Run: headless pygame with SDL's dummy video driver; simulated clock (each Clock.tick advances the game by its frame time, no real sleeping); random seed 0; keys injected as events and as key.get_pressed() state; no mouse input.
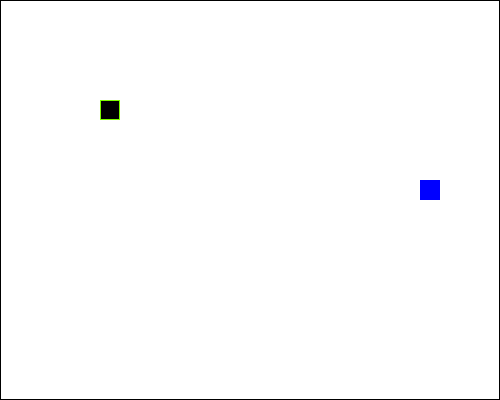
Frame 1 of 4 · flips 1–60 · no input
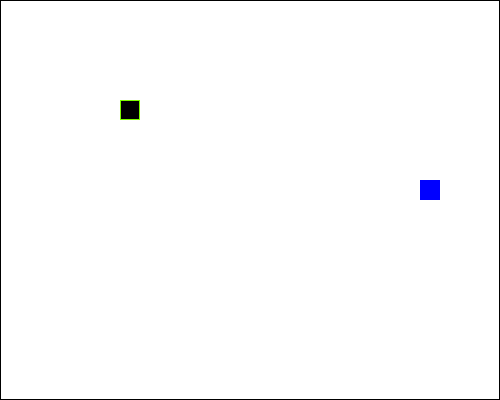
Frame 2 of 4 · flips 61–180 · tapped SPACE, RETURN · held RIGHT (→), D
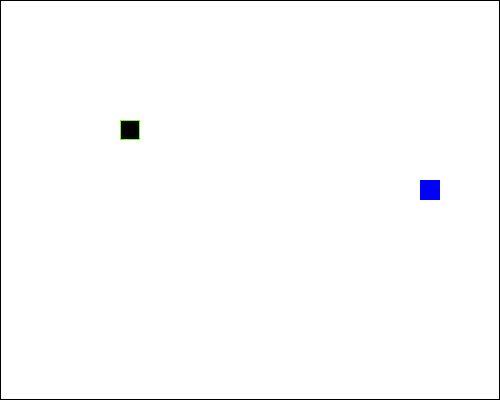
Frame 3 of 4 · flips 181–300 · held DOWN (↓), S
Frame 4 of 4 · flips 301–420 · held LEFT (←), A, UP (↑), W · screen same as frame 1, image omitted

The pygame program that drew these frames:

import pygame
import time
from random import randint

# ==================== Constantes ===================================
LARGURAJANELA = 500
ALTURAJANELA = 400
TAMANHO = 20

CIMA = pygame.K_UP
BAIXO = pygame.K_DOWN
DIREITA = pygame.K_RIGHT
ESQUERDA = pygame.K_LEFT
                        
# ==================== Cores ===================================
PRETO = (0, 0, 0)
BRANCO = (255, 255, 255)
AZUL = (0, 0, 255)
VERDE_F = (124, 252, 0)

# ============= classes =========================================
class Cobrinha:

    def __init__(self):
        self.pontos = 0
        self.coordenadas = [pygame.Rect(100, 100, TAMANHO, TAMANHO)]
        self.direcao = None
        self.velocidade = 1000
        self.comandos = {CIMA: self.pra_cima,
                        BAIXO: self.pra_baixo,
                        DIREITA: self.pra_direita,
                        ESQUERDA: self.pra_esquerda
                        }

    def andar(self, direcao):
        andou = self.comandos[direcao]()
                
        if andou:
            perdeu = self.verificar_colisao()
            if perdeu:
                return 'perdeu'
            else:
                self.direcao = direcao
                pontuou = self.verificar_pontuou(fruta)
                if pontuou:
                    fruta.nova()
                    self.velocidade = 50 if self.velocidade < 51 else self.velocidade - 10
                else:
                    del self.coordenadas[0]

    def pra_direita(self):
        andou = False
        if self.direcao != ESQUERDA:
            self.coordenadas.append(pygame.Rect(
                cobrinha.coordenadas[-1].x + TAMANHO, 
                cobrinha.coordenadas[-1].y, 
                TAMANHO, 
                TAMANHO
            ))          
            andou = True
        return andou
    
    def pra_esquerda(self):
        andou = False
        if self.direcao != DIREITA:
            self.coordenadas.append(pygame.Rect(
                cobrinha.coordenadas[-1].x - TAMANHO, 
                cobrinha.coordenadas[-1].y, 
                TAMANHO, 
                TAMANHO
            ))
            andou = True
        return andou

    def pra_cima(self):
        andou = False
        if self.direcao != BAIXO:
            self.coordenadas.append(pygame.Rect(
                cobrinha.coordenadas[-1].x, 
                cobrinha.coordenadas[-1].y - TAMANHO, 
                TAMANHO, 
                TAMANHO
            ))
            andou = True
        return andou

    def pra_baixo(self):
        andou = False
        if self.direcao != CIMA:
            self.coordenadas.append(pygame.Rect(
                cobrinha.coordenadas[-1].x, 
                cobrinha.coordenadas[-1].y + TAMANHO,
                TAMANHO, 
                TAMANHO
            ))
            andou = True
        return andou
    
    def verificar_pontuou(self, fruta):
        pontuou = self.coordenadas[-1].colliderect(fruta.coordenada)
        if pontuou:
            self.pontos += 10
        return pontuou
    
    def verificar_colisao(self):
        colidiu = False

        # verifica se a cobrinha comeu seu corpo
        cabeca = cobrinha.coordenadas[-1]
        for coordenada in cobrinha.coordenadas[:-1]:
            colidiu = cabeca.colliderect(coordenada)
            if colidiu:
                break
        
        # Verifica se a cobrinha excedeu o limite da tela
        if not (0 <= cabeca.x < LARGURAJANELA and 0 <= cabeca.y < ALTURAJANELA):
            colidiu = True
        return colidiu

    def perdeu(self):
        self.pontos = 0
        self.coordenadas = [pygame.Rect(100, 100, TAMANHO, TAMANHO)]
        self.direcao = None
        self.velocidade = 1000


class Fruta:

    def __init__(self):
        self.coordenada = pygame.Rect(0, 0, TAMANHO, TAMANHO)
        self.nova()
    
    def nova(self):
        x = randint(0, LARGURAJANELA - TAMANHO)
        x -= x % TAMANHO

        y = randint(0, ALTURAJANELA - TAMANHO)
        y -= y % TAMANHO

        self.coordenada.x = x
        self.coordenada.y = y
        
        if self.coordenada in cobrinha.coordenadas:
            self.nova()

# ================== Funções =============================
def desenhar(cobrinha:object, fruta:object):
    """
    Funcão que desenha a cobrinha, a fruta e o que mais seja necessário
    """

    for coordenada in cobrinha.coordenadas:
        pygame.draw.rect(janela, PRETO, coordenada)
        pygame.draw.rect(janela, VERDE_F, coordenada, 1)
    
    pygame.draw.rect(janela, AZUL, fruta.coordenada)

# ================= Inicialização do jogo =================================
pygame.init()

janela = pygame.display.set_mode((LARGURAJANELA, ALTURAJANELA))
pygame.display.set_caption('Jogo da Cobrinha')

cobrinha = Cobrinha()
fruta = Fruta()
continuar = True
andou = False
contador = 0
while continuar:
    contador += 1
    if contador == cobrinha.velocidade:
        if cobrinha.direcao:
            resultado = cobrinha.andar(cobrinha.direcao)
            if resultado == 'perdeu':
                cobrinha.perdeu()
                fruta.nova() 
        contador = 0
    janela.fill(BRANCO)
    pygame.draw.rect(janela, PRETO, (0, 0, LARGURAJANELA, ALTURAJANELA), 1)
    for evento in pygame.event.get():
        if evento.type == pygame.QUIT:
            continuar = False

        if evento.type == pygame.KEYDOWN:
            tecla = evento.key
            if tecla in cobrinha.comandos:
                resultado = cobrinha.andar(tecla)
                if resultado == 'perdeu':
                    cobrinha.perdeu()
                    fruta.nova()
                else:
                    contador = 0
    desenhar(cobrinha, fruta)
    pygame.display.update()

pygame.quit() 
